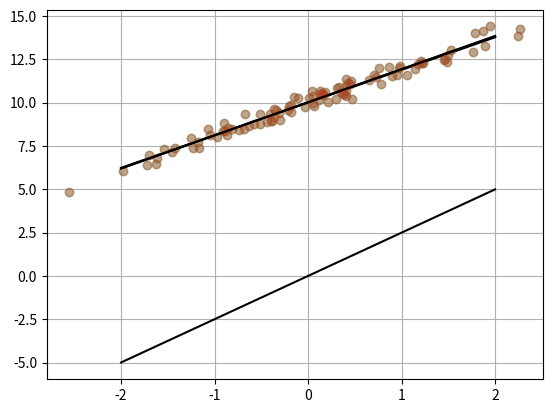

Reproduce this figure in Python.
%matplotlib inline
import numpy as np
import matplotlib.pyplot as plt

np.random.seed(0)
n_samples, n_features = 100, 1
X = np.random.randn(n_samples, n_features)
w = np.random.randn(n_features)
b = 10.
y = np.dot(X, w) + b
y += 0.3 * np.random.randn(n_samples)  # add noise

X.shape, y.shape

def plot_data(w, b=0.):
    plt.plot(X[:, 0], y, 'o', alpha=0.2)

    xx = np.linspace(-2, 2, 100)
    yy = np.dot(xx[:, np.newaxis], w) + b
    plt.plot(xx, yy, 'k')
    plt.grid(True)

plot_data(w, b)

from scipy import optimize

def f(w):
    return y - np.dot(X, w)

w_hat, _ = optimize.leastsq(f, x0=0.)

plot_data(w_hat)

def f(w):
    return y - np.dot(X, w[:-1]) - w[-1]

(w_hat, b_hat), _ = optimize.leastsq(f, x0=[0., 0.])

plot_data(w_hat, b_hat)

X_mean = np.mean(X, axis=0)
y_mean = np.mean(y)

X_centered = X - X_mean  # broadcasting
y_centered = y - y_mean

def f(w):
    return y_centered - np.dot(X_centered, w)

(w_hat,), _ = optimize.leastsq(f, x0=0.)

b_hat = - np.dot(X_mean, w_hat) + y_mean

plot_data(w_hat, b_hat)